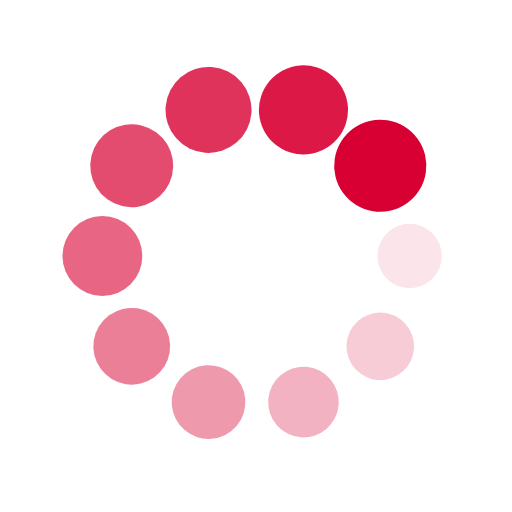
t = 0.00 s
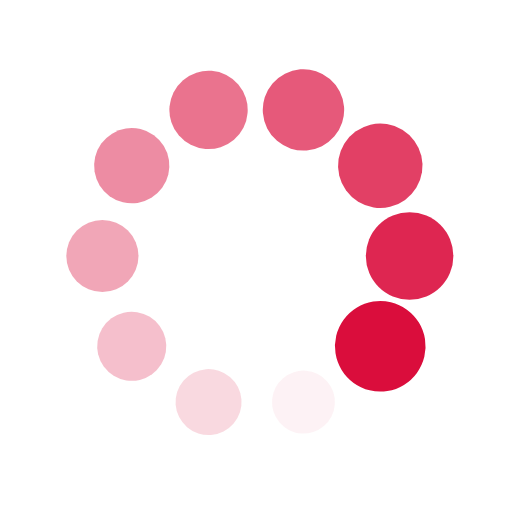
t = 0.25 s
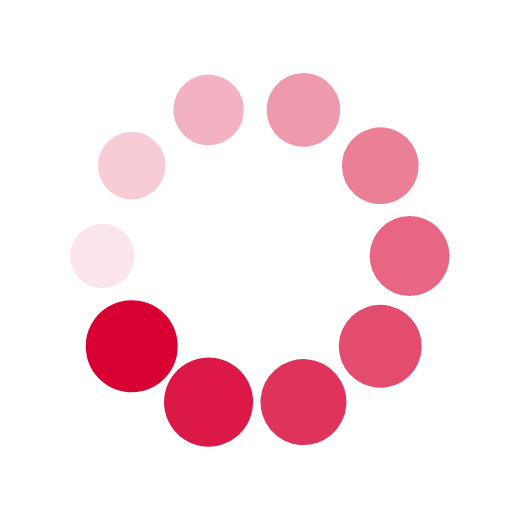
t = 0.50 s
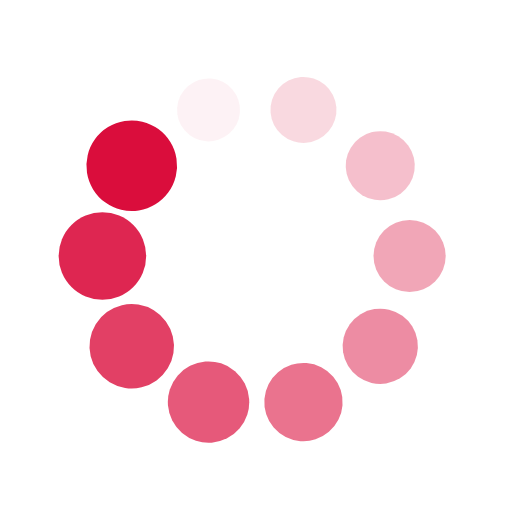
t = 0.75 s

The animated SVG that drew these frames (rendered in a browser with its animation timeline set to each time). Animation: 20 SMIL elements (animate=10,animateTransform=10); one cycle of 1.00 s, repeats indefinitely.

<?xml version="1.0" encoding="utf-8"?>
<svg xmlns="http://www.w3.org/2000/svg" xmlns:xlink="http://www.w3.org/1999/xlink" style="margin: auto; background: rgb(255, 255, 255); display: block; shape-rendering: auto;" width="64px" height="64px" viewBox="0 0 100 100" preserveAspectRatio="xMidYMid">
<g transform="translate(80,50)">
<g transform="rotate(0)">
<circle cx="0" cy="0" r="6" fill="#d80032" fill-opacity="1">
  <animateTransform attributeName="transform" type="scale" begin="-0.9s" values="1.5 1.5;1 1" keyTimes="0;1" dur="1s" repeatCount="indefinite"></animateTransform>
  <animate attributeName="fill-opacity" keyTimes="0;1" dur="1s" repeatCount="indefinite" values="1;0" begin="-0.9s"></animate>
</circle>
</g>
</g><g transform="translate(74.27050983124843,67.6335575687742)">
<g transform="rotate(36)">
<circle cx="0" cy="0" r="6" fill="#d80032" fill-opacity="0.9">
  <animateTransform attributeName="transform" type="scale" begin="-0.8s" values="1.5 1.5;1 1" keyTimes="0;1" dur="1s" repeatCount="indefinite"></animateTransform>
  <animate attributeName="fill-opacity" keyTimes="0;1" dur="1s" repeatCount="indefinite" values="1;0" begin="-0.8s"></animate>
</circle>
</g>
</g><g transform="translate(59.270509831248425,78.53169548885461)">
<g transform="rotate(72)">
<circle cx="0" cy="0" r="6" fill="#d80032" fill-opacity="0.8">
  <animateTransform attributeName="transform" type="scale" begin="-0.7s" values="1.5 1.5;1 1" keyTimes="0;1" dur="1s" repeatCount="indefinite"></animateTransform>
  <animate attributeName="fill-opacity" keyTimes="0;1" dur="1s" repeatCount="indefinite" values="1;0" begin="-0.7s"></animate>
</circle>
</g>
</g><g transform="translate(40.72949016875158,78.53169548885461)">
<g transform="rotate(108)">
<circle cx="0" cy="0" r="6" fill="#d80032" fill-opacity="0.7">
  <animateTransform attributeName="transform" type="scale" begin="-0.6s" values="1.5 1.5;1 1" keyTimes="0;1" dur="1s" repeatCount="indefinite"></animateTransform>
  <animate attributeName="fill-opacity" keyTimes="0;1" dur="1s" repeatCount="indefinite" values="1;0" begin="-0.6s"></animate>
</circle>
</g>
</g><g transform="translate(25.72949016875158,67.6335575687742)">
<g transform="rotate(144)">
<circle cx="0" cy="0" r="6" fill="#d80032" fill-opacity="0.6">
  <animateTransform attributeName="transform" type="scale" begin="-0.5s" values="1.5 1.5;1 1" keyTimes="0;1" dur="1s" repeatCount="indefinite"></animateTransform>
  <animate attributeName="fill-opacity" keyTimes="0;1" dur="1s" repeatCount="indefinite" values="1;0" begin="-0.5s"></animate>
</circle>
</g>
</g><g transform="translate(20,50.00000000000001)">
<g transform="rotate(180)">
<circle cx="0" cy="0" r="6" fill="#d80032" fill-opacity="0.5">
  <animateTransform attributeName="transform" type="scale" begin="-0.4s" values="1.5 1.5;1 1" keyTimes="0;1" dur="1s" repeatCount="indefinite"></animateTransform>
  <animate attributeName="fill-opacity" keyTimes="0;1" dur="1s" repeatCount="indefinite" values="1;0" begin="-0.4s"></animate>
</circle>
</g>
</g><g transform="translate(25.729490168751575,32.366442431225806)">
<g transform="rotate(216)">
<circle cx="0" cy="0" r="6" fill="#d80032" fill-opacity="0.4">
  <animateTransform attributeName="transform" type="scale" begin="-0.3s" values="1.5 1.5;1 1" keyTimes="0;1" dur="1s" repeatCount="indefinite"></animateTransform>
  <animate attributeName="fill-opacity" keyTimes="0;1" dur="1s" repeatCount="indefinite" values="1;0" begin="-0.3s"></animate>
</circle>
</g>
</g><g transform="translate(40.729490168751575,21.468304511145394)">
<g transform="rotate(252)">
<circle cx="0" cy="0" r="6" fill="#d80032" fill-opacity="0.3">
  <animateTransform attributeName="transform" type="scale" begin="-0.2s" values="1.5 1.5;1 1" keyTimes="0;1" dur="1s" repeatCount="indefinite"></animateTransform>
  <animate attributeName="fill-opacity" keyTimes="0;1" dur="1s" repeatCount="indefinite" values="1;0" begin="-0.2s"></animate>
</circle>
</g>
</g><g transform="translate(59.27050983124842,21.46830451114539)">
<g transform="rotate(288)">
<circle cx="0" cy="0" r="6" fill="#d80032" fill-opacity="0.2">
  <animateTransform attributeName="transform" type="scale" begin="-0.1s" values="1.5 1.5;1 1" keyTimes="0;1" dur="1s" repeatCount="indefinite"></animateTransform>
  <animate attributeName="fill-opacity" keyTimes="0;1" dur="1s" repeatCount="indefinite" values="1;0" begin="-0.1s"></animate>
</circle>
</g>
</g><g transform="translate(74.27050983124842,32.3664424312258)">
<g transform="rotate(324)">
<circle cx="0" cy="0" r="6" fill="#d80032" fill-opacity="0.1">
  <animateTransform attributeName="transform" type="scale" begin="0s" values="1.5 1.5;1 1" keyTimes="0;1" dur="1s" repeatCount="indefinite"></animateTransform>
  <animate attributeName="fill-opacity" keyTimes="0;1" dur="1s" repeatCount="indefinite" values="1;0" begin="0s"></animate>
</circle>
</g>
</g>
<!-- [ldio] generated by https://loading.io/ --></svg>